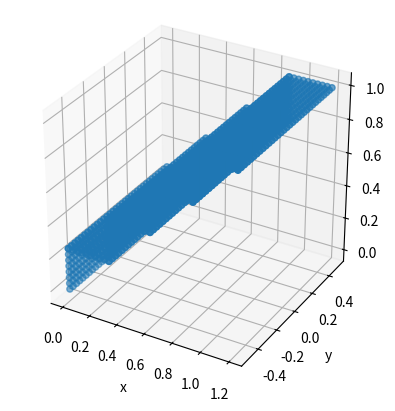
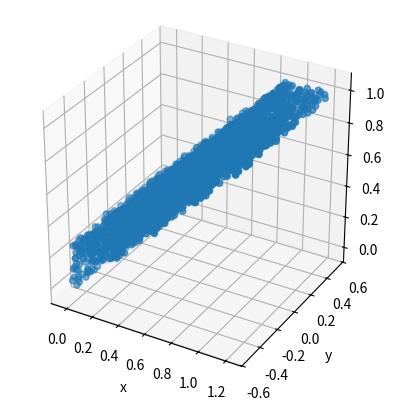

These charts were generated, in order, by the following Python code:
from enum import Enum
from typing import Optional

import matplotlib.pyplot as plt
import numpy as np


class PlaneLabel(Enum):
    horizontal = 'horizontal', 1, 'red'
    vertical = 'vertical', 2, 'blue'
    sloping = 'sloping', 3, 'green'
    others = 'others', 4, 'yellow'

    def __init__(self, name: str, label: int, color: str) -> None:
        self.__name = name
        self.__label = label
        self.__color = color

    @property
    def name(self):
        return self.__name

    @property
    def label(self):
        return self.__label

    @property
    def color(self):
        return self.__color


def create_horizontal_plane(
    x_upper: float,
    x_lower: float,
    y_upper: float,
    y_lower: float,
    z: float,
    scale: Optional[float] = 0.03,
    label: Optional[bool] = False,
    visualization: Optional[bool] = False
) -> np.ndarray:
    num_points_x = int((x_upper - x_lower) / scale)
    num_points_y = int((y_upper - y_lower) / scale)

    x_list = np.linspace(x_upper, x_lower, num_points_x)
    y_list = np.linspace(y_upper, y_lower, num_points_y)
    
    if label:
        point_list = np.zeros((num_points_x * num_points_y, 4))
    else:
        point_list = np.zeros((num_points_x * num_points_y, 3))
    idx = 0
    for x in x_list:
        for y in y_list:
            point_list[idx, 0:3] = np.array([x, y, z])
            if label:
                point_list[idx, 3] = PlaneLabel.horizontal.label
            idx += 1

    if visualization:
        ax = plt.figure().add_subplot(111, projection='3d')
        ax.scatter(point_list[:, 0], point_list[:, 1], point_list[:, 2], c=PlaneLabel.horizontal.color)
        plt.gca().set_box_aspect((num_points_x, num_points_y, (num_points_x + num_points_y) / 2))
        plt.show()

    return point_list


def create_vertical_plane_xfixed(
    y_upper: float,
    y_lower: float,
    z_upper: float,
    z_lower: float,
    x: float,
    scale: Optional[float] = 0.03,
    label: Optional[bool] = False,
    visualization: Optional[bool] = False
) -> np.ndarray:
    num_points_y = int((y_upper - y_lower) / scale)
    num_points_z = int((z_upper - z_lower) / scale)

    y_list = np.linspace(y_upper, y_lower, num_points_y)
    z_list = np.linspace(z_upper, z_lower, num_points_z)
    
    if label:
        point_list = np.zeros((num_points_y * num_points_z, 4))
    else:
        point_list = np.zeros((num_points_y * num_points_z, 3))
    idx = 0
    for y in y_list:
        for z in z_list:
            point_list[idx, 0:3] = np.array([x, y, z])
            if label:
                point_list[idx, 3] = PlaneLabel.vertical.label
            idx += 1

    if visualization:
        ax = plt.figure().add_subplot(111, projection='3d')
        ax.scatter(point_list[:, 0], point_list[:, 1], point_list[:, 2], c=PlaneLabel.vertical.color)
        plt.gca().set_box_aspect(((num_points_y + num_points_z) / 2, num_points_y, num_points_z))
        plt.show()

    return point_list


def create_vertical_plane_yfixed(
    x_upper: float,
    x_lower: float,
    z_upper: float,
    z_lower: float,
    y: float,
    scale: Optional[float] = 0.03,
    label: Optional[bool] = False,
    visualization: Optional[bool] = False
) -> np.ndarray:
    num_points_x = int((x_upper - x_lower) / scale)
    num_points_z = int((z_upper - z_lower) / scale)

    x_list = np.linspace(x_upper, x_lower, num_points_x)
    z_list = np.linspace(z_upper, z_lower, num_points_z)
    
    if label:
        point_list = np.zeros((num_points_x * num_points_z, 4))
    else:
        point_list = np.zeros((num_points_x * num_points_z, 3))
    idx = 0
    for x in x_list:
        for z in z_list:
            point_list[idx, 0:3] = np.array([x, y, z])
            if label:
                point_list[idx, 3] = PlaneLabel.vertical.label
            idx += 1

    if visualization:
        ax = plt.figure().add_subplot(111, projection='3d')
        ax.scatter(point_list[:, 0], point_list[:, 1], point_list[:, 2], c=PlaneLabel.vertical.color)
        plt.gca().set_box_aspect((num_points_x, (num_points_x + num_points_z) / 2, num_points_z))
        plt.show()

    return point_list


def create_box(
    length: float,
    width: float,
    height: float,
    center: Optional[np.ndarray] = np.zeros(3),
    label: Optional[bool] = False,
    visualization: Optional[bool] = False
) -> np.ndarray:
    z_top = center[2] + height / 2
    z_bottom = center[2] - height / 2
    y_right = center[1] + width / 2
    y_left = center[1] - width / 2
    x_front = center[0] + length / 2
    x_rear = center[0] - length / 2

    top_point_list = create_horizontal_plane(x_front, x_rear, y_right, y_left, z_top, label=label)
    bottom_point_list = create_horizontal_plane(x_front, x_rear, y_right, y_left, z_bottom, label=label)
    right_point_list = create_vertical_plane_yfixed(x_front, x_rear, z_top, z_bottom, y_right, label=label)
    left_point_list = create_vertical_plane_yfixed(x_front, x_rear, z_top, z_bottom, y_left, label=label)
    front_point_list = create_vertical_plane_xfixed(y_right, y_left, z_top, z_bottom, x_front, label=label)
    rear_point_list = create_vertical_plane_xfixed(y_right, y_left, z_top, z_bottom, x_rear, label=label)

    point_list_list = [top_point_list, bottom_point_list, right_point_list, left_point_list, front_point_list, rear_point_list]
    total_num_points = 0
    for list in point_list_list:
        total_num_points += list.shape[0]
    if label:
        point_list = np.zeros((total_num_points, 4))
    else:
        point_list = np.zeros((total_num_points, 3))
    pointer = 0
    for list in point_list_list:
        point_list[pointer:pointer+list.shape[0], :] = list
        pointer += list.shape[0]
    
    if visualization:
        ax = plt.figure().add_subplot(111, projection='3d')
        ax.scatter(point_list[:, 0], point_list[:, 1], point_list[:, 2])
        plt.gca().set_box_aspect((1, 1, 1))
        plt.xlabel('x')
        plt.ylabel('y')      
        plt.show()

    return point_list


def create_stairs(
    num_steps: int, 
    length: float, 
    width: float, 
    height: float,
    label: Optional[bool] = False,
    visualization: Optional[bool] = False
) -> np.ndarray:
    '''
    Paras:
    - num_steps: number of steps of the stair
    - length: length per steps
    - width: width per steps
    - height: height per steps
    '''
    cur_height = 0
    cur_length = 0
    point_list_list = []
    total_num_points = 0

    for _ in range(num_steps):
        cur_vertical_pointlist = create_vertical_plane_xfixed(width/2, -width/2, cur_height+height, cur_height, cur_length, label=label)
        point_list_list.append(cur_vertical_pointlist)
        total_num_points += cur_vertical_pointlist.shape[0]
        cur_height += height

        cur_horizontal_pointlist = create_horizontal_plane(cur_length+length, cur_length, width/2, -width/2, cur_height, label=label)
        point_list_list.append(cur_horizontal_pointlist)
        total_num_points += cur_horizontal_pointlist.shape[0]
        cur_length += length

    if label:
        point_list = np.zeros((total_num_points, 4))
    else:
        point_list = np.zeros((total_num_points, 3))
    pointer = 0
    for list in point_list_list:
        point_list[pointer:pointer+list.shape[0], :] = list
        pointer += list.shape[0]

    if visualization:
        ax = plt.figure().add_subplot(111, projection='3d')
        ax.scatter(point_list[:, 0], point_list[:, 1], point_list[:, 2])
        plt.gca().set_box_aspect((1, 1, 1))
        plt.xlabel('x')
        plt.ylabel('y')
        plt.show()

    return point_list


def add_noise_pointlist(
    point_list: np.ndarray, 
    std: float, 
    visualization: Optional[bool] = False
) -> np.ndarray:
    num_data = point_list.shape[0]
    noise = np.random.normal(0, std, num_data*3)
    print(noise.shape)

    for i in range(num_data):
        point_list[i, 0] += noise[3*i]
        point_list[i, 1] += noise[3*i+1]
        point_list[i, 2] += noise[3*i+2]

    if visualization:
        ax = plt.figure().add_subplot(111, projection='3d')
        ax.scatter(point_list[:, 0], point_list[:, 1], point_list[:, 2])
        plt.gca().set_box_aspect((1, 1, 1))
        plt.xlabel('x')
        plt.ylabel('y')      
        plt.show()

    return point_list 

if __name__ == '__main__':
    # point_list = create_horizontal_plane(0.5, -0.5, -0.2, -0.4, 0.3, label=True, visualization=True)
    # point_list = create_vertical_plane_xfixed(0.5, -0.5, -0.2, -0.4, 0.3, label=True, visualization=True)
    # point_list = create_vertical_plane_yfixed(0.5, -0.5, -0.2, -0.4, 0.3, label=True, visualization=True)
    # point_list = create_box(1, 1, 0.5, label=True, visualization=True)
    point_list = create_stairs(4, 0.3, 1, 0.25, label=True, visualization=True)
    point_list = add_noise_pointlist(point_list, 0.01, True)